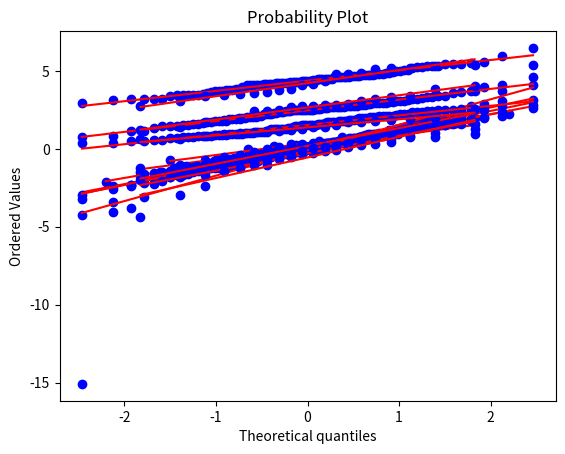

Write the Python code that produced this figure.
# -*- coding: utf-8 -*-
"""
Created on Thu Oct 17 20:47:32 2019

[redacted]
"""

##########################################################################

from scipy.stats import norm, binom

import matplotlib.pyplot as plt
import numpy as np
import scipy.stats as st

zufallsZahlen = st.norm.rvs(size=10)
st.probplot(zufallsZahlen, plot=plt)

zufallsZahlen = st.norm.rvs(size=20)
st.probplot(zufallsZahlen, plot=plt)

zufallsZahlen = st.norm.rvs(size=50)
st.probplot(zufallsZahlen, plot=plt)

zufallsZahlen = st.norm.rvs(size=100)
st.probplot(zufallsZahlen, plot=plt)

zufallsZahlen = st.t.rvs(size=100, df=20)
st.probplot(zufallsZahlen, plot=plt)

zufallsZahlen = st.t.rvs(size=100, df=7)
st.probplot(zufallsZahlen, plot=plt)

zufallsZahlen = st.t.rvs(size=100, df=3)
st.probplot(zufallsZahlen, plot=plt)

zufallsZahlen = st.t.rvs(size=20, df=20)
st.probplot(zufallsZahlen, plot=plt)

zufallsZahlen = st.t.rvs(size=20, df=7)
st.probplot(zufallsZahlen, plot=plt)

zufallsZahlen = st.t.rvs(size=20, df=3)
st.probplot(zufallsZahlen, plot=plt)

zufallsZahlen = st.chi.rvs(size=100, df=20)
st.probplot(zufallsZahlen, plot=plt)

zufallsZahlen = st.chi.rvs(size=100, df=7)
st.probplot(zufallsZahlen, plot=plt)

zufallsZahlen = st.chi.rvs(size=100, df=3)
st.probplot(zufallsZahlen, plot=plt)

zufallsZahlen = st.chi.rvs(size=20, df=20)
st.probplot(zufallsZahlen, plot=plt)

zufallsZahlen = st.chi.rvs(size=20, df=7)
st.probplot(zufallsZahlen, plot=plt)

zufallsZahlen = st.chi.rvs(size=20, df=3)
st.probplot(zufallsZahlen, plot=plt)
